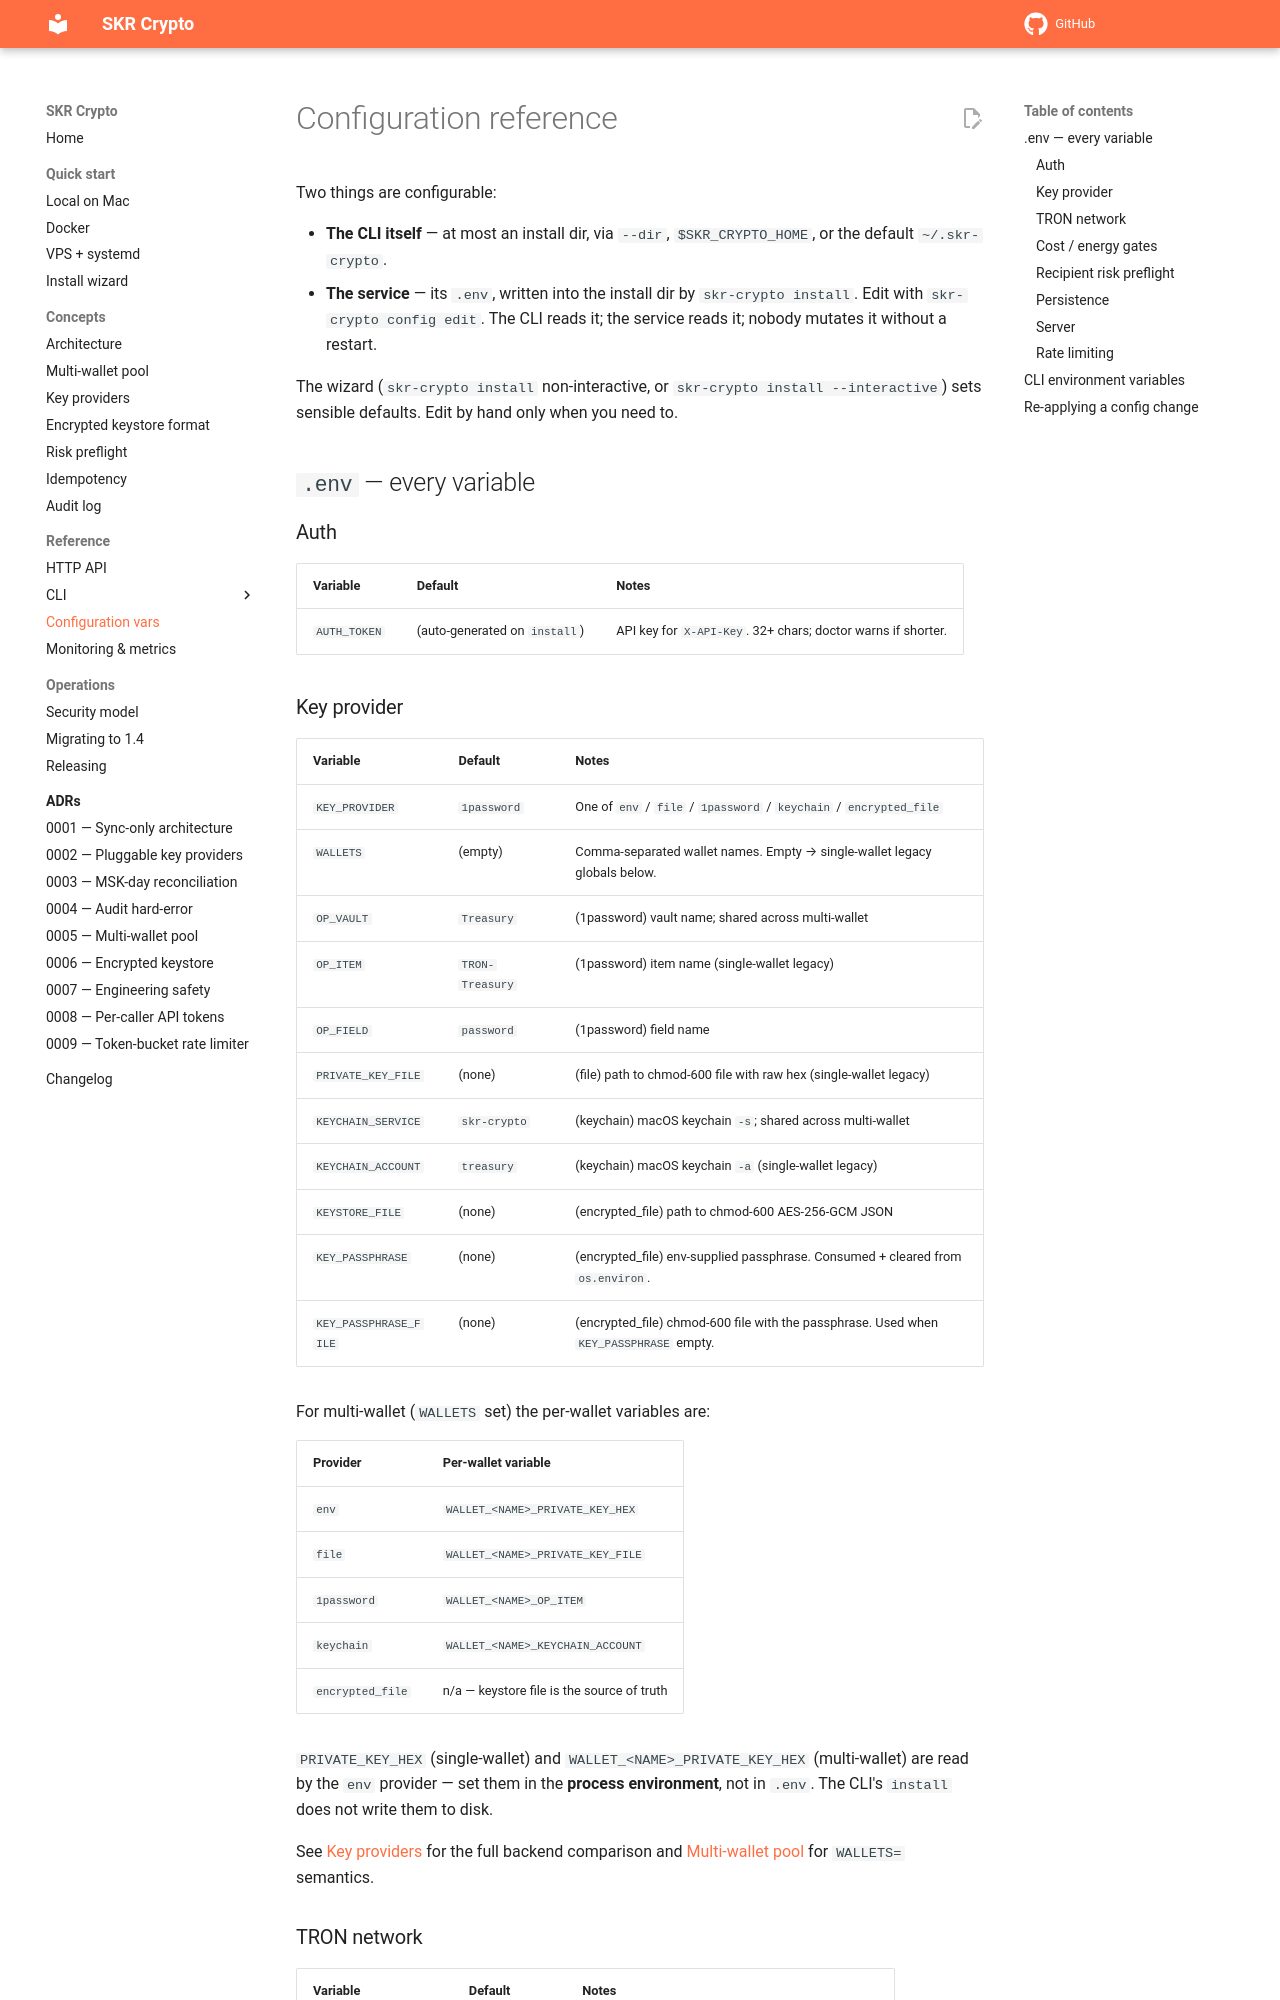

repository: vampir15551/skr-crypto · page: configuration/index.html · generator: mkdocs

# Configuration reference

Two things are configurable:

- **The CLI itself** — at most an install dir, via `--dir`,
  `$SKR_CRYPTO_HOME`, or the default `~/.skr-crypto`.
- **The service** — its `.env`, written into the install dir by
  `skr-crypto install`. Edit with `skr-crypto config edit`. The CLI
  reads it; the service reads it; nobody mutates it without a restart.

The wizard (`skr-crypto install` non-interactive, or
`skr-crypto install --interactive`) sets sensible defaults. Edit by
hand only when you need to.

## `.env` — every variable

### Auth

| Variable | Default | Notes |
|---|---|---|
| `AUTH_TOKEN` | (auto-generated on `install`) | API key for `X-API-Key`. 32+ chars; doctor warns if shorter. |
